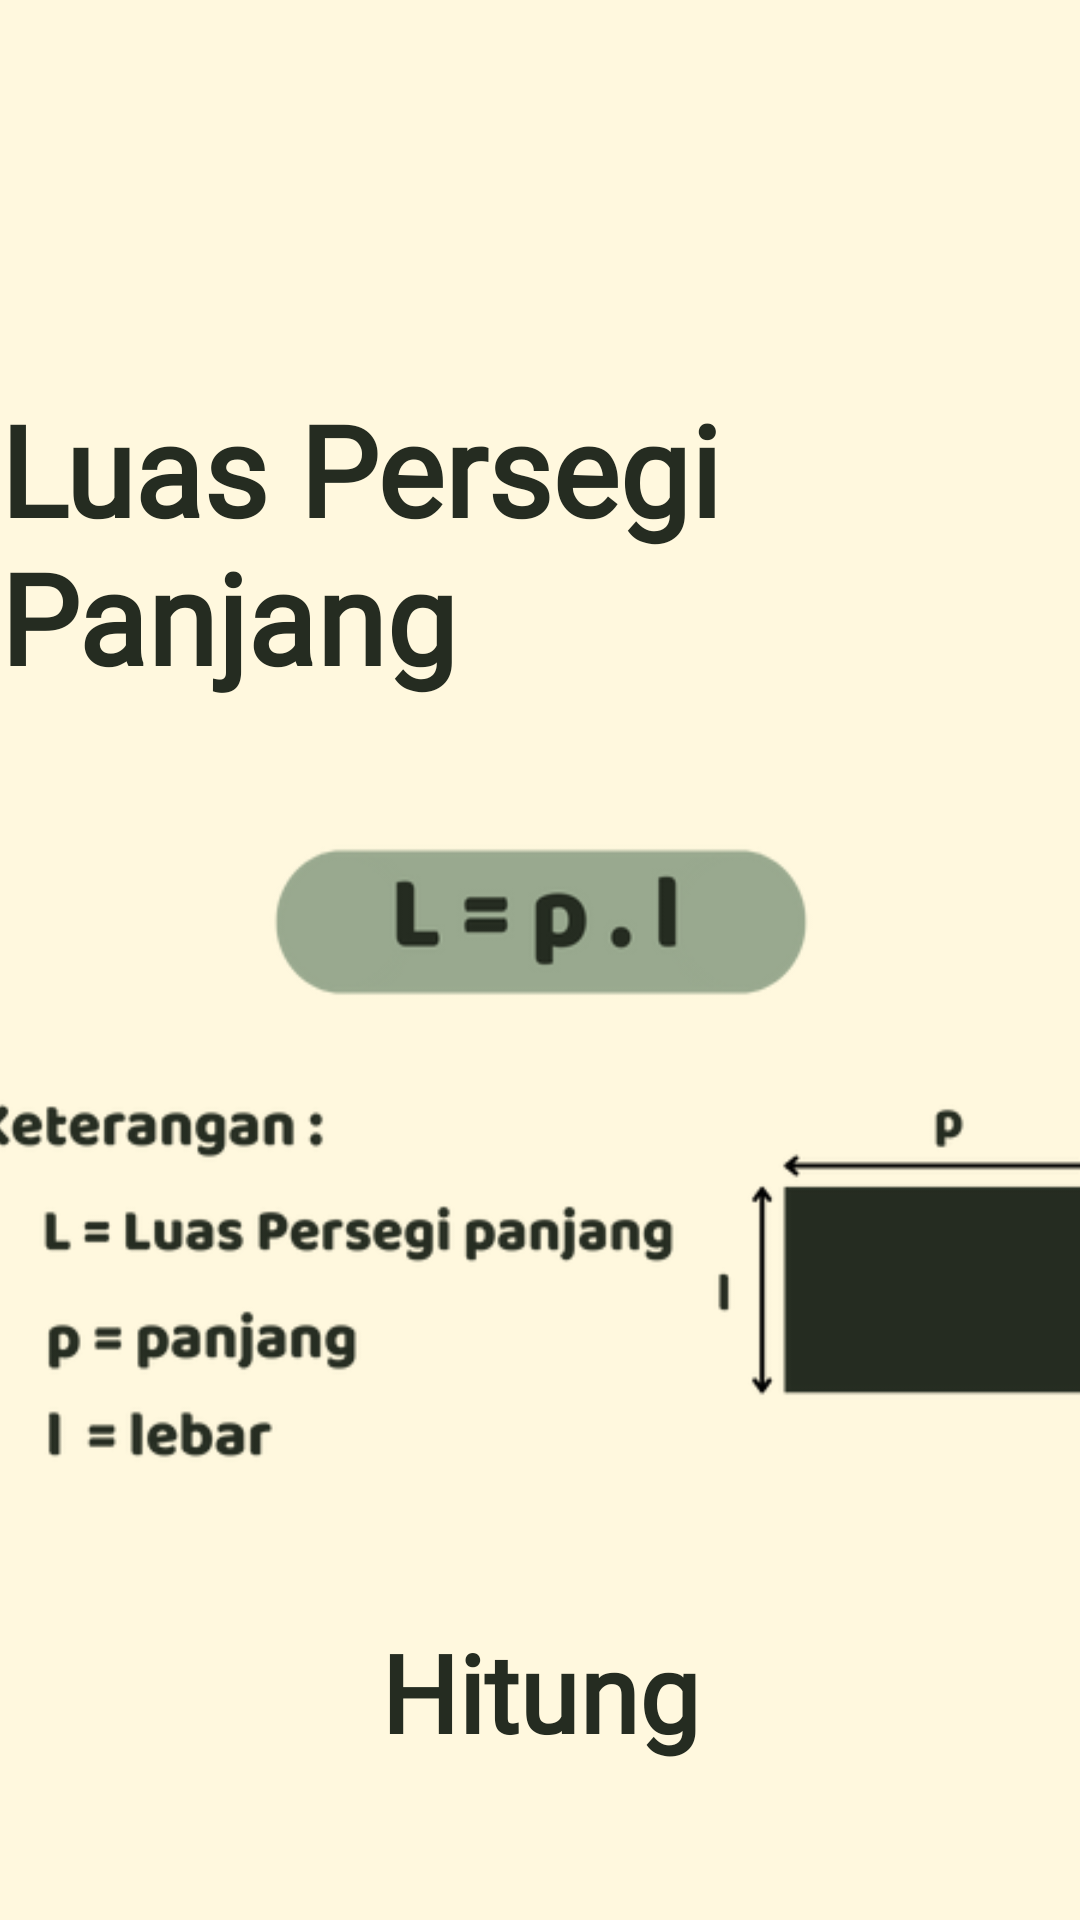

Layout XML and referenced resources for this Android screen:
<!-- AndroidManifest.xml: application theme Theme.TugasPuasa -->
<!-- res/layout/activity_prsegi_panjang.xml -->
<?xml version="1.0" encoding="utf-8"?>
<androidx.constraintlayout.widget.ConstraintLayout xmlns:android="http://schemas.android.com/apk/res/android"
    xmlns:app="http://schemas.android.com/apk/res-auto"
    xmlns:tools="http://schemas.android.com/tools"
    android:id="@+id/main"
    android:layout_width="match_parent"
    android:layout_height="match_parent"
    android:background="#FFF8DE"

    tools:context=".bangun_datar.Prsegi_panjang">

    <TextView
        android:id="@+id/xmlpersegipanjang"
        android:layout_width="wrap_content"
        android:layout_height="wrap_content"
        android:layout_marginTop="128dp"
        android:fontFamily="@font/blm"
        android:text="Luas Persegi Panjang"
        android:textColor="@color/ijotuabet"
        android:textSize="42dp"
        android:textStyle="bold"
        app:layout_constraintEnd_toEndOf="parent"
        app:layout_constraintStart_toStartOf="parent"
        app:layout_constraintTop_toTopOf="parent" />

    <ImageView
        android:id="@+id/rumus"
        android:layout_width="400dp"
        android:layout_height="250dp"
        android:layout_marginTop="32dp"
        android:background="@drawable/rumus_persegi_panjang"
        app:layout_constraintEnd_toEndOf="parent"
        app:layout_constraintStart_toStartOf="parent"
        app:layout_constraintTop_toBottomOf="@+id/xmlpersegipanjang" />

    <TextView
        android:id="@+id/txthasil"
        android:layout_width="305dp"
        android:layout_height="36dp"
        android:layout_marginTop="32dp"
        android:fontFamily="@font/blm"
        android:textAlignment="center"
        android:textSize="20dp"
        app:layout_constraintEnd_toEndOf="parent"
        app:layout_constraintStart_toStartOf="parent"
        app:layout_constraintTop_toBottomOf="@+id/txthitung" />

    <TextView
        android:id="@+id/txthitung"
        android:layout_width="285dp"
        android:layout_height="50dp"
        android:layout_marginTop="24dp"
        android:fontFamily="@font/blm"
        android:text="Hitung"
        android:textAlignment="center"
        android:textColor="@color/ijotuabet"
        android:textSize="36dp"
        android:textStyle="bold"
        app:layout_constraintEnd_toEndOf="parent"
        app:layout_constraintStart_toStartOf="parent"
        app:layout_constraintTop_toBottomOf="@+id/rumus" />


    <EditText
        android:id="@+id/inputPanjang"
        android:layout_width="312dp"
        android:layout_height="42dp"
        android:layout_marginTop="8dp"
        android:fontFamily="@font/blm"
        android:hint="masukkan panjangnya"
        android:inputType="number"
        android:maxLength="5"
        android:textAlignment="center"
        app:layout_constraintEnd_toEndOf="parent"
        app:layout_constraintStart_toStartOf="parent"
        app:layout_constraintTop_toBottomOf="@+id/txthasil" />

    <EditText
        android:id="@+id/inputLebar"
        android:layout_width="312dp"
        android:layout_height="42dp"
        android:fontFamily="@font/blm"
        android:hint="masukkan lebarnya"
        android:inputType="number"
        android:maxLength="5"
        android:textAlignment="center"
        app:layout_constraintEnd_toEndOf="parent"
        app:layout_constraintStart_toStartOf="parent"
        app:layout_constraintTop_toBottomOf="@+id/inputPanjang" />

    <Button
        android:id="@+id/btn_hasil"
        android:layout_width="wrap_content"
        android:layout_height="wrap_content"
        android:layout_marginTop="22dp"
        android:layout_marginEnd="28dp"
        android:background="@drawable/home"
        android:backgroundTint="@color/ijotuabet"
        android:fontFamily="@font/blm"
        android:text="Hasil"
        android:textColor="@color/ijo"
        android:textSize="22dp"
        app:layout_constraintEnd_toEndOf="parent"
        app:layout_constraintTop_toBottomOf="@+id/inputLebar" />
</androidx.constraintlayout.widget.ConstraintLayout>
<!-- resources referenced by this layout -->
<resources>
  <color name="ijo">#C1D0B5</color>
  <color name="ijotuabet">#252C21</color>
  <!-- drawable home (drawable) -->
  <?xml version="1.0" encoding="utf-8"?>
  <shape xmlns:android="http://schemas.android.com/apk/res/android">
      <corners android:radius="20dp" />
      <solid android:color="#252C21" />
  
  </shape>
  <!-- drawable rumus_persegi_panjang: png bitmap (drawable, 33972 bytes) -->
  <style name="Theme.TugasPuasa" parent="Base.Theme.TugasPuasa" />
  <style name="Base.Theme.TugasPuasa" parent="Theme.AppCompat.Light.NoActionBar">
          
          
      </style>
</resources>
